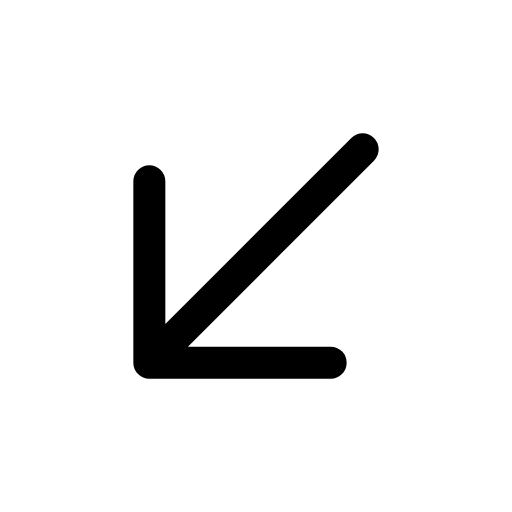
t = 0.00 s
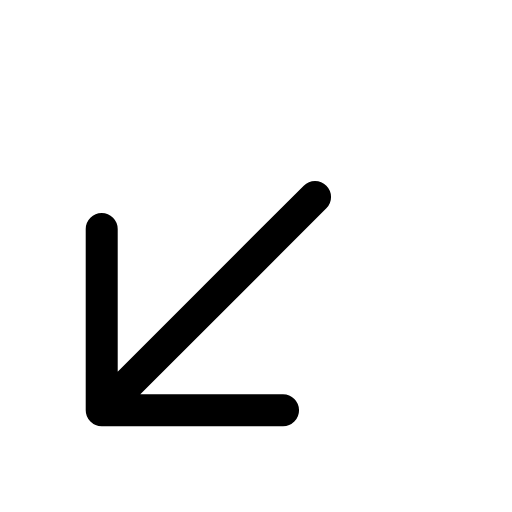
t = 0.14 s
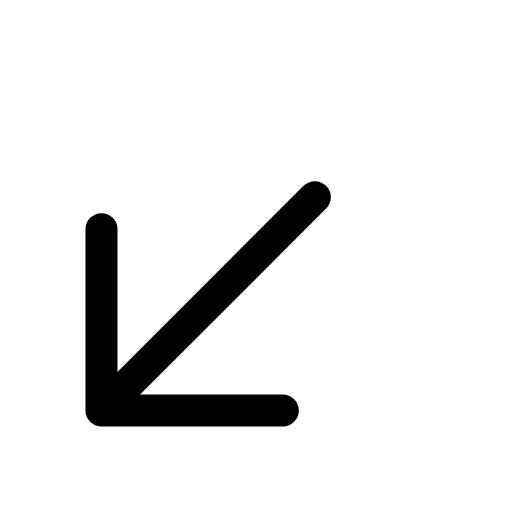
t = 0.21 s
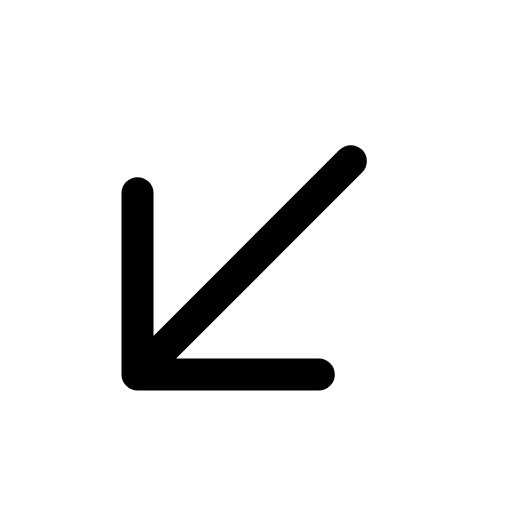
t = 0.39 s
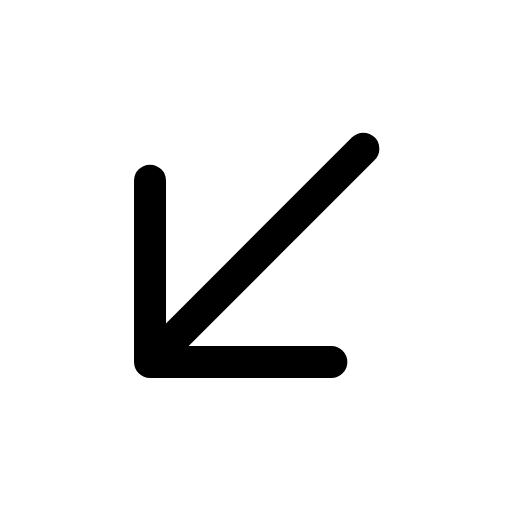
t = 0.49 s
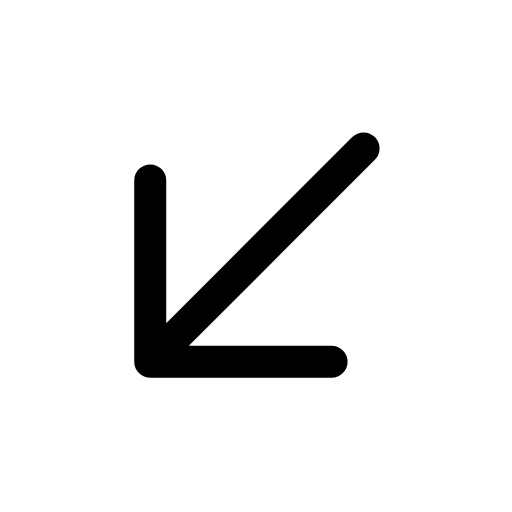
t = 0.60 s

The animated SVG that drew these frames (rendered in a browser with its animation timeline set to each time). Animation: 1 CSS @keyframes rule; one cycle of 0.70 s, repeats indefinitely.

<svg xmlns="http://www.w3.org/2000/svg" viewBox="0 0 24 24" width="24" height="24" class="rd-a-arrow-down-left" data-rd-animate="hover"><style>.rd-a-arrow-down-left{overflow:visible}.rd-a-arrow-down-left *{transform-box:view-box}@media (prefers-reduced-motion:no-preference){.rd-a-arrow-down-left[data-rd-animate="hover"]:hover .a,:hover>.rd-a-arrow-down-left[data-rd-animate="parent"] .a,.rd-a-arrow-down-left[data-rd-animate="play"] .a,.rd-a-arrow-down-left[data-rd-animate="loop"] .a{animation:rd-arrow-down-left-m calc(0.7s*var(--rd-speed,1)) cubic-bezier(.34,1.3,.5,1)}.rd-a-arrow-down-left[data-rd-animate="loop"] *{animation-iteration-count:infinite!important}@keyframes rd-arrow-down-left-m{0%,100%{translate:0 0}40%{translate:-2.2px 2.2px}}}</style><g fill="none" stroke="currentColor" stroke-linecap="round" stroke-linejoin="round" stroke-width="1.5"><g class="a"><path d="M17 7L7 17M7 8.5V17h8.5"/></g></g></svg>
